Run: headless pygame with SDL's dummy video driver; simulated clock (each Clock.tick advances the game by its frame time, no real sleeping); random seed 0; keys injected as events and as key.get_pressed() state; no mouse input.
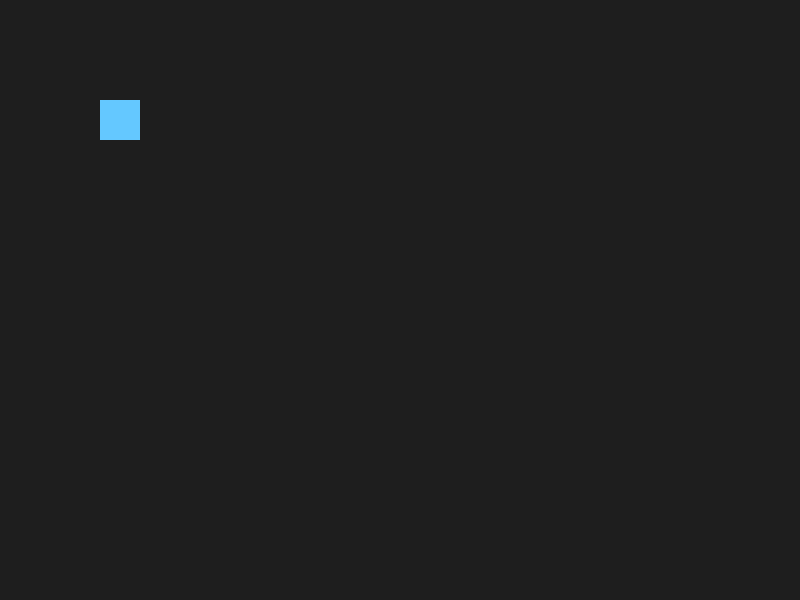
Frame 1 of 4 · flips 1–60 · no input
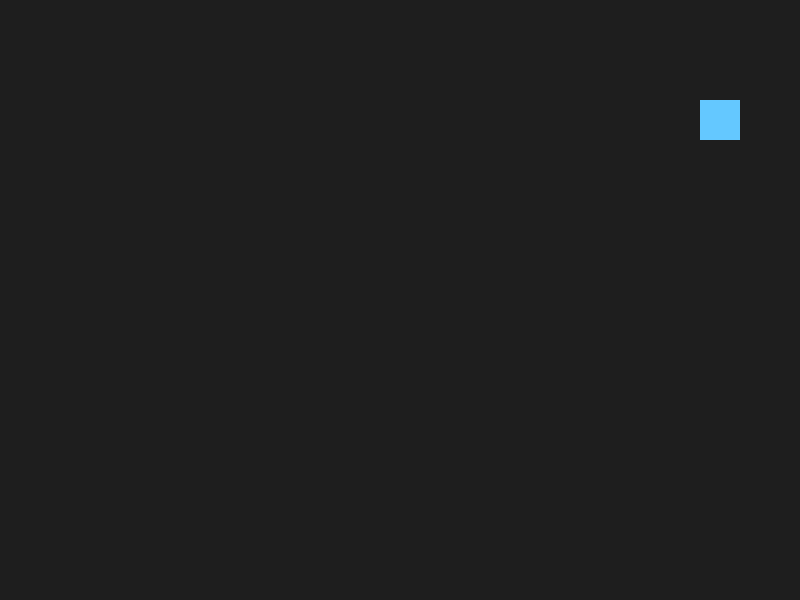
Frame 2 of 4 · flips 61–180 · tapped SPACE, RETURN · held RIGHT (→), D
Frame 3 of 4 · flips 181–300 · held DOWN (↓), S · screen unchanged from frame 2, image omitted
Frame 4 of 4 · flips 301–420 · held LEFT (←), A, UP (↑), W · screen same as frame 1, image omitted

The pygame program that drew these frames:

import pygame

pygame.init()
screen = pygame.display.set_mode((800, 600))
clock = pygame.time.Clock()

player = pygame.Rect(100, 100, 40, 40)

running = True
while running:
    for event in pygame.event.get():
        if event.type == pygame.QUIT:
            running = False

    keys = pygame.key.get_pressed()
    if keys[pygame.K_RIGHT]: player.x += 5
    if keys[pygame.K_LEFT]:  player.x -= 5

    screen.fill((30, 30, 30))
    pygame.draw.rect(screen, (100, 200, 255), player)
    pygame.display.flip()
    clock.tick(60)

pygame.quit()
